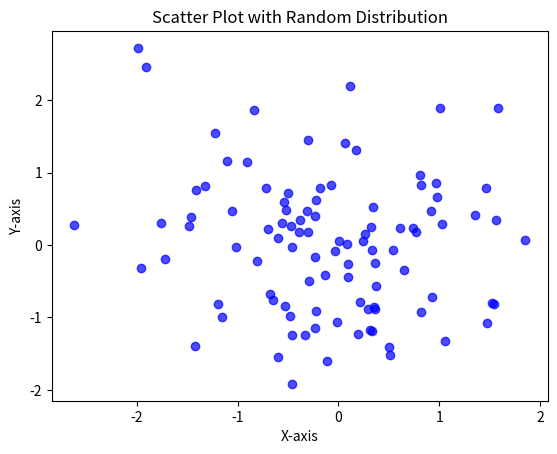

Source code (Python):
import matplotlib.pyplot as plt
import numpy as np

# Generate random data
np.random.seed(42)  # Setting seed for reproducibility
num_points = 100
x_values = np.random.randn(num_points)  # Random X values with a normal distribution
y_values = np.random.randn(num_points)  # Random Y values with a normal distribution

# Create a scatter plot
plt.scatter(x_values, y_values, color='blue', alpha=0.7)  # 'alpha' controls the transparency of points

# Add labels and title
plt.xlabel('X-axis')
plt.ylabel('Y-axis')
plt.title('Scatter Plot with Random Distribution')

# Display the plot
plt.show()
